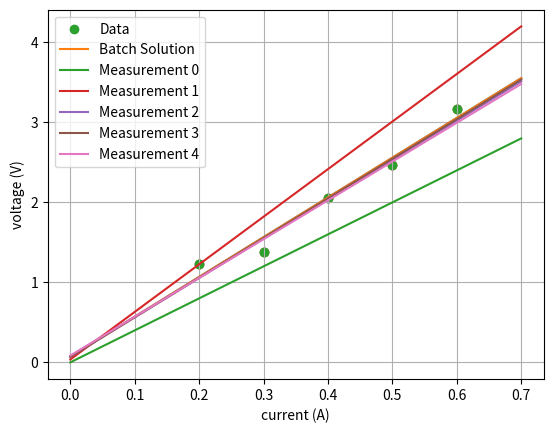

The matplotlib source for this figure:
#!/usr/bin/env python
# coding: utf-8

# ## Introduction
# ----
# In this assignment, you will convert your batch least squares solution to a recursive one! Recall that you have the following data:
# 
# | Current (A) | Voltage (V) |
# |-------------|-------------|
# | 0.2         | 1.23        |
# | 0.3         | 1.38        |
# | 0.4         | 2.06        |
# | 0.5         | 2.47        |
# | 0.6         | 3.17        |
# 
# This time, you will be fitting a linear model which includes an offset, $y = Rx + b$. If Ohm's law ($V = RI$) holds, we expect this offset to be near zero.
# 
# You will set the initial parameters with the assumption that your prior estimate of the resistance $R = 4$ is not very good. Also, since you are fairly certain that Ohm's law ($V = RI$) does, in fact, hold, it is safe to assume with high confidence that the offset term $b$ will be close to zero. Initialize the estimator as follows:
# 
# $$\hat{R} \sim \mathcal{N}(4, 10.0), \hat{b} \sim \mathcal{N}(0, 0.2)$$
# 
# You can assume that we know the current perfectly, and that the voltage measurements are corrupted by additive, independent and identitically distributed Gaussian noise with variance $0.0225 ~ V^2$.
# 
# ## Getting Started
# ----
# As before, load the current and voltge measurements into numpy arrays and plot the values:

# In[1]:


import numpy as np
from numpy.linalg import inv
import matplotlib.pyplot as plt

I = np.array([0.2, 0.3, 0.4, 0.5, 0.6])
V = np.array([1.23, 1.38, 2.06, 2.47, 3.17])


# In[2]:


plt.scatter(I, V)

plt.xlabel('current (A)')
plt.ylabel('voltage (V)')
plt.grid(True)
plt.show()


# ## Estimating the Parameters
# ----
# ### Batch Estimator
# Before implementing recursive least squares, let's review the parameter estimate given by the batch least squares method used in the previous assignment. This time, you will be fitting a model which contains an offset $y = Rx + b$. We can use this result later for comparison.

# In[3]:


## Batch Solution
H = np.ones((5,2))
H[:, 0] = I
x_ls = inv(H.T.dot(H)).dot(H.T.dot(V))
print('The parameters of the line fit are ([R, b]):')
print(x_ls)

#Plot
I_line = np.arange(0, 0.8, 0.1)
V_line = x_ls[0]*I_line + x_ls[1]

plt.scatter(I, V)
plt.plot(I_line, V_line)
plt.xlabel('current (A)')
plt.ylabel('voltage (V)')
plt.grid(True)
plt.show()


# As expected, the offset parameter $\hat{b}$ is near zero, while $\hat{R}$ closely approximates the true resistance value of $R = 5~\Omega$.

# ### Recursive Estimator
# Now try to implement the least squares method recursively! Recall the steps described in Module 1, Lesson 2 - "Recursive Least Squares": 
# 
# **Initialize the parameter and covariance estimates**:
# 
# ----
# $$
# \hat{\mathbf{x}}_0 = E\left[\mathbf{x}\right] \,\,\, , \,\,\, \mathbf{P}_0 = E\left[(\mathbf{x} - \hat{\mathbf{x}}_0)(\mathbf{x} - \hat{\mathbf{x}}_0)^T\right]
# $$
# 
# **For every measurement k**:
# 
# ----
#   * Calculate the correction gain $$\mathbf{K}_k = \mathbf{P}_{k-1}\mathbf{H}_k^T\left(\mathbf{H}_k\mathbf{P}_{k-1}\mathbf{H}_k^T + \mathbf{R}_k\right)^{-1}$$
#   * Update the parameter estimate $$\hat{\mathbf{x}}_k = \hat{\mathbf{x}}_{k-1} + \mathbf{K}_k\left(\mathbf{y}_k - \mathbf{H}_k\hat{\mathbf{x}}_{k-1}\right)$$
#   * Update the covariance estimate $$\mathbf{P}_k = \left(\mathbf{I} - \mathbf{K}_k\mathbf{H}_k\right)\mathbf{P}_{k-1}$$

# In[16]:


## Recursive solution
ident_matrix = np.eye(2,2)
#Initialize the 2x2 covaraince matrix
# P_k = ...
P_k = np.array([[4, 10.0], [0, 0.2]])
#Initialize the parameter estimate x
# x_k = ...
x_k = np.array([4.0, 0.0])
#Our measurement variance
Var = 0.0225

#Pre allocate our solutions so we can save the estimate at every step
num_meas = I.shape[0]
x_hist = np.zeros((num_meas + 1,2))
P_hist = np.zeros((num_meas + 1,2,2))

x_hist[0] = x_k
P_hist[0] = P_k

#Iterate over the measurements
for k in range(num_meas):
    #Construct H_k
    # H_k = ...
    H_k = np.array([[I[k], 1.0]])
    #Construct K_k
    # K_k = ...
    K_k = np.dot(P_k , np.dot(H_k.transpose() , inv(np.dot(H_k,np.dot(P_k,H_k.transpose())) + Var)))
    #Update our estimate
    # x_k = ...
    x_k = x_k + np.dot(K_k,(V[k]-np.dot(H_k,x_k)))
    #Update our uncertainty
    # P_k = ...
    P_k = np.dot((np.eye(2,2)-np.dot(K_k,H_k)),P_k)
    #Keep track of our history
    P_hist[k+1] = P_k
    x_hist[k+1] = x_k
    
print('The parameters of the line fit are ([R, b]):')
print(x_k)


# ## Plotting the Results
# ----
# Let's plot out the solutions at every step. Does the value converge towards the batch least squares solution from the previous assignment?

# In[17]:


#Plot
plt.scatter(I, V, label='Data')
plt.plot(I_line, V_line, label='Batch Solution')
plt.xlabel('current (A)')
plt.ylabel('voltage (V)')
plt.grid(True)

I_line = np.arange(0, 0.8, 0.1)
for k in range(num_meas):
    V_line = x_hist[k,0]*I_line + x_hist[k,1]
    plt.plot(I_line, V_line, label='Measurement {}'.format(k))

plt.legend()
plt.show()


# The resistance estimate does approach the true resistance value of $R = 5~\Omega$. Try modifying the initialization values (e.g., the intial uncertainty) - can you get a better final estimate?

# In[ ]:




